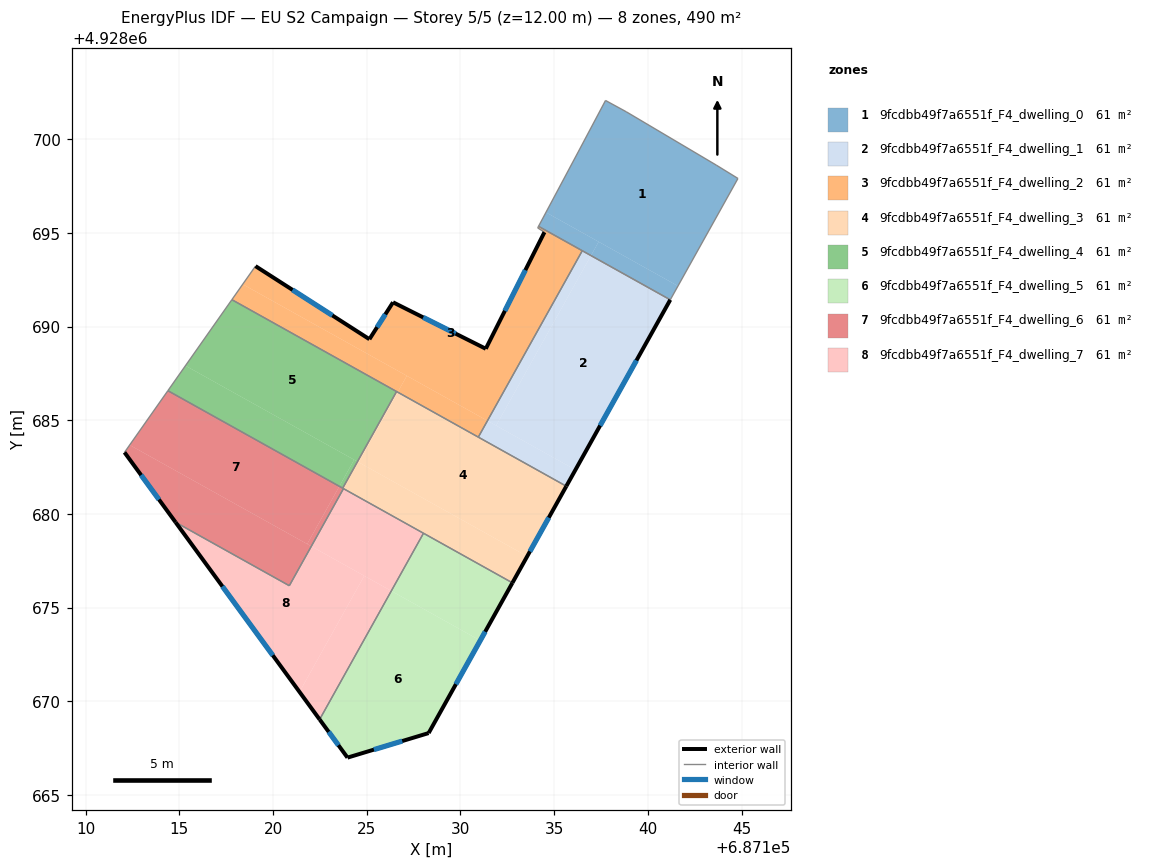
=== STOREY PLAN SPEC (per zone: floor XY polygon, exterior-wall plan segments, windows/doors) ===
zone 1: 9fcdbb49f7a6551f_F4_dwelling_0  (61.2 m²)
  floor: (687143.65, 4928698.61) (687144.81, 4928697.90) (687141.61, 4928692.16) (687134.56, 4928696.09) (687136.28, 4928699.31) (687137.74, 4928702.06) (687138.84, 4928701.46)
  floor: (687141.61, 4928692.16) (687141.20, 4928691.43) (687136.97, 4928693.79) (687137.38, 4928694.52)
  floor: (687137.38, 4928694.52) (687136.97, 4928693.79) (687134.17, 4928695.35) (687134.56, 4928696.09)
  interior walls: 7
zone 2: 9fcdbb49f7a6551f_F4_dwelling_1  (61.2 m²)
  floor: (687141.20, 4928691.43) (687136.14, 4928682.35) (687131.91, 4928684.71) (687136.97, 4928693.79)
  floor: (687136.97, 4928693.79) (687131.91, 4928684.71) (687131.44, 4928684.97) (687136.50, 4928694.04)
  floor: (687136.14, 4928682.35) (687135.65, 4928681.48) (687130.95, 4928684.10) (687131.44, 4928684.97)
  exterior wall: (687135.65, 4928681.48) – (687141.20, 4928691.43)  [11.4 m]
    window: (687137.45, 4928684.71) – (687139.39, 4928688.19)  [4.2 m²]
  interior walls: 3
zone 3: 9fcdbb49f7a6551f_F4_dwelling_2  (61.2 m²)
  floor: (687136.50, 4928694.04) (687131.44, 4928684.97) (687118.38, 4928692.26) (687119.06, 4928693.22) (687125.14, 4928689.32) (687126.40, 4928691.29) (687131.35, 4928688.81) (687134.48, 4928695.03) (687134.12, 4928695.26) (687134.17, 4928695.35)
  floor: (687127.14, 4928687.37) (687126.65, 4928686.50) (687117.80, 4928691.43) (687118.38, 4928692.26)
  floor: (687131.44, 4928684.97) (687130.95, 4928684.10) (687126.65, 4928686.50) (687127.14, 4928687.37)
  exterior wall: (687134.48, 4928695.03) – (687131.35, 4928688.81)  [7.0 m]
    window: (687133.47, 4928693.01) – (687132.37, 4928690.84)  [2.6 m²]
  exterior wall: (687125.14, 4928689.32) – (687119.06, 4928693.22)  [7.2 m]
    window: (687123.17, 4928690.59) – (687121.04, 4928691.96)  [2.6 m²]
  exterior wall: (687126.40, 4928691.29) – (687125.14, 4928689.32)  [2.3 m]
    window: (687125.99, 4928690.65) – (687125.55, 4928689.96)  [0.9 m²]
  exterior wall: (687131.35, 4928688.81) – (687126.40, 4928691.29)  [5.5 m]
    window: (687129.74, 4928689.62) – (687128.01, 4928690.49)  [2.0 m²]
  interior walls: 7
zone 4: 9fcdbb49f7a6551f_F4_dwelling_3  (61.2 m²)
  floor: (687135.65, 4928681.48) (687133.56, 4928677.74) (687124.57, 4928682.76) (687126.65, 4928686.50)
  floor: (687133.56, 4928677.74) (687132.77, 4928676.32) (687123.72, 4928681.37) (687124.51, 4928682.79)
  floor: (687126.65, 4928686.50) (687124.57, 4928682.76) (687124.51, 4928682.79) (687126.59, 4928686.53)
  exterior wall: (687132.77, 4928676.32) – (687135.65, 4928681.48)  [5.9 m]
    window: (687133.71, 4928678.00) – (687134.71, 4928679.80)  [2.2 m²]
  interior walls: 6
zone 5: 9fcdbb49f7a6551f_F4_dwelling_4  (61.2 m²)
  floor: (687126.59, 4928686.53) (687124.51, 4928682.79) (687115.33, 4928687.91) (687117.80, 4928691.43)
  floor: (687124.33, 4928682.89) (687123.54, 4928681.47) (687114.39, 4928686.58) (687115.33, 4928687.91)
  floor: (687124.51, 4928682.79) (687123.72, 4928681.37) (687123.54, 4928681.47) (687124.33, 4928682.89)
  interior walls: 4
zone 6: 9fcdbb49f7a6551f_F4_dwelling_5  (61.2 m²)
  floor: (687132.77, 4928676.32) (687131.06, 4928673.24) (687126.31, 4928675.89) (687128.03, 4928678.97)
  floor: (687131.06, 4928673.24) (687128.30, 4928668.30) (687123.97, 4928667.00) (687122.49, 4928669.03) (687126.31, 4928675.89)
  exterior wall: (687128.30, 4928668.30) – (687132.77, 4928676.32)  [9.2 m]
    window: (687129.76, 4928670.91) – (687131.32, 4928673.71)  [3.4 m²]
  exterior wall: (687123.97, 4928667.00) – (687128.30, 4928668.30)  [4.5 m]
    window: (687125.38, 4928667.42) – (687126.89, 4928667.88)  [1.7 m²]
  exterior wall: (687122.49, 4928669.03) – (687123.97, 4928667.00)  [2.5 m]
    window: (687122.97, 4928668.37) – (687123.49, 4928667.66)  [0.9 m²]
  interior walls: 2
zone 7: 9fcdbb49f7a6551f_F4_dwelling_6  (61.2 m²)
  floor: (687123.54, 4928681.47) (687121.82, 4928678.39) (687112.35, 4928683.68) (687114.39, 4928686.58)
  floor: (687122.04, 4928678.27) (687120.87, 4928676.17) (687114.80, 4928679.55) (687112.07, 4928683.29) (687112.35, 4928683.68)
  floor: (687123.76, 4928681.35) (687122.04, 4928678.27) (687121.82, 4928678.39) (687123.54, 4928681.47)
  exterior wall: (687112.07, 4928683.29) – (687114.80, 4928679.55)  [4.6 m]
    window: (687112.96, 4928682.07) – (687113.91, 4928680.77)  [1.7 m²]
  interior walls: 5
zone 8: 9fcdbb49f7a6551f_F4_dwelling_7  (61.2 m²)
  floor: (687126.31, 4928675.89) (687122.49, 4928669.03) (687121.41, 4928670.50) (687124.87, 4928676.70)
  floor: (687124.87, 4928676.70) (687121.41, 4928670.50) (687114.80, 4928679.55) (687120.87, 4928676.17) (687122.04, 4928678.27)
  floor: (687128.03, 4928678.97) (687126.31, 4928675.89) (687122.04, 4928678.27) (687123.76, 4928681.35)
  exterior wall: (687114.80, 4928679.55) – (687122.49, 4928669.03)  [13.0 m]
    window: (687117.30, 4928676.13) – (687119.99, 4928672.45)  [4.8 m²]
  interior walls: 4

=== DERIVED (storey summary) ===
Building: EU S2 Campaign
Storey: 5 of 5  (floor level z = 12.00 m)
Storey gross floor area: 489.9 m²
Zones on this storey: 8
  - 9fcdbb49f7a6551f_F4_dwelling_0: floor 61.2 m²
  - 9fcdbb49f7a6551f_F4_dwelling_1: floor 61.2 m²; exterior wall 11.4 m (34.2 m²); 1 window(s) 4.2 m²; WWR 12.2%
  - 9fcdbb49f7a6551f_F4_dwelling_2: floor 61.2 m²; exterior wall 22.1 m (66.2 m²); 4 window(s) 8.1 m²; WWR 12.2%
  - 9fcdbb49f7a6551f_F4_dwelling_3: floor 61.2 m²; exterior wall 5.9 m (17.7 m²); 1 window(s) 2.2 m²; WWR 12.2%
  - 9fcdbb49f7a6551f_F4_dwelling_4: floor 61.2 m²
  - 9fcdbb49f7a6551f_F4_dwelling_5: floor 61.2 m²; exterior wall 16.2 m (48.7 m²); 3 window(s) 5.9 m²; WWR 12.2%
  - 9fcdbb49f7a6551f_F4_dwelling_6: floor 61.2 m²; exterior wall 4.6 m (13.9 m²); 1 window(s) 1.7 m²; WWR 12.2%
  - 9fcdbb49f7a6551f_F4_dwelling_7: floor 61.2 m²; exterior wall 13.0 m (39.1 m²); 1 window(s) 4.8 m²; WWR 12.2%
Zone adjacency (shared interzone walls):
  - 9fcdbb49f7a6551f_F4_dwelling_1 ↔ 9fcdbb49f7a6551f_F4_dwelling_2
  - 9fcdbb49f7a6551f_F4_dwelling_1 ↔ 9fcdbb49f7a6551f_F4_dwelling_3
  - 9fcdbb49f7a6551f_F4_dwelling_2 ↔ 9fcdbb49f7a6551f_F4_dwelling_3
  - 9fcdbb49f7a6551f_F4_dwelling_2 ↔ 9fcdbb49f7a6551f_F4_dwelling_4
  - 9fcdbb49f7a6551f_F4_dwelling_3 ↔ 9fcdbb49f7a6551f_F4_dwelling_4
  - 9fcdbb49f7a6551f_F4_dwelling_3 ↔ 9fcdbb49f7a6551f_F4_dwelling_5
  - 9fcdbb49f7a6551f_F4_dwelling_3 ↔ 9fcdbb49f7a6551f_F4_dwelling_6
  - 9fcdbb49f7a6551f_F4_dwelling_3 ↔ 9fcdbb49f7a6551f_F4_dwelling_7
  - 9fcdbb49f7a6551f_F4_dwelling_4 ↔ 9fcdbb49f7a6551f_F4_dwelling_6
  - 9fcdbb49f7a6551f_F4_dwelling_5 ↔ 9fcdbb49f7a6551f_F4_dwelling_7
  - 9fcdbb49f7a6551f_F4_dwelling_6 ↔ 9fcdbb49f7a6551f_F4_dwelling_7